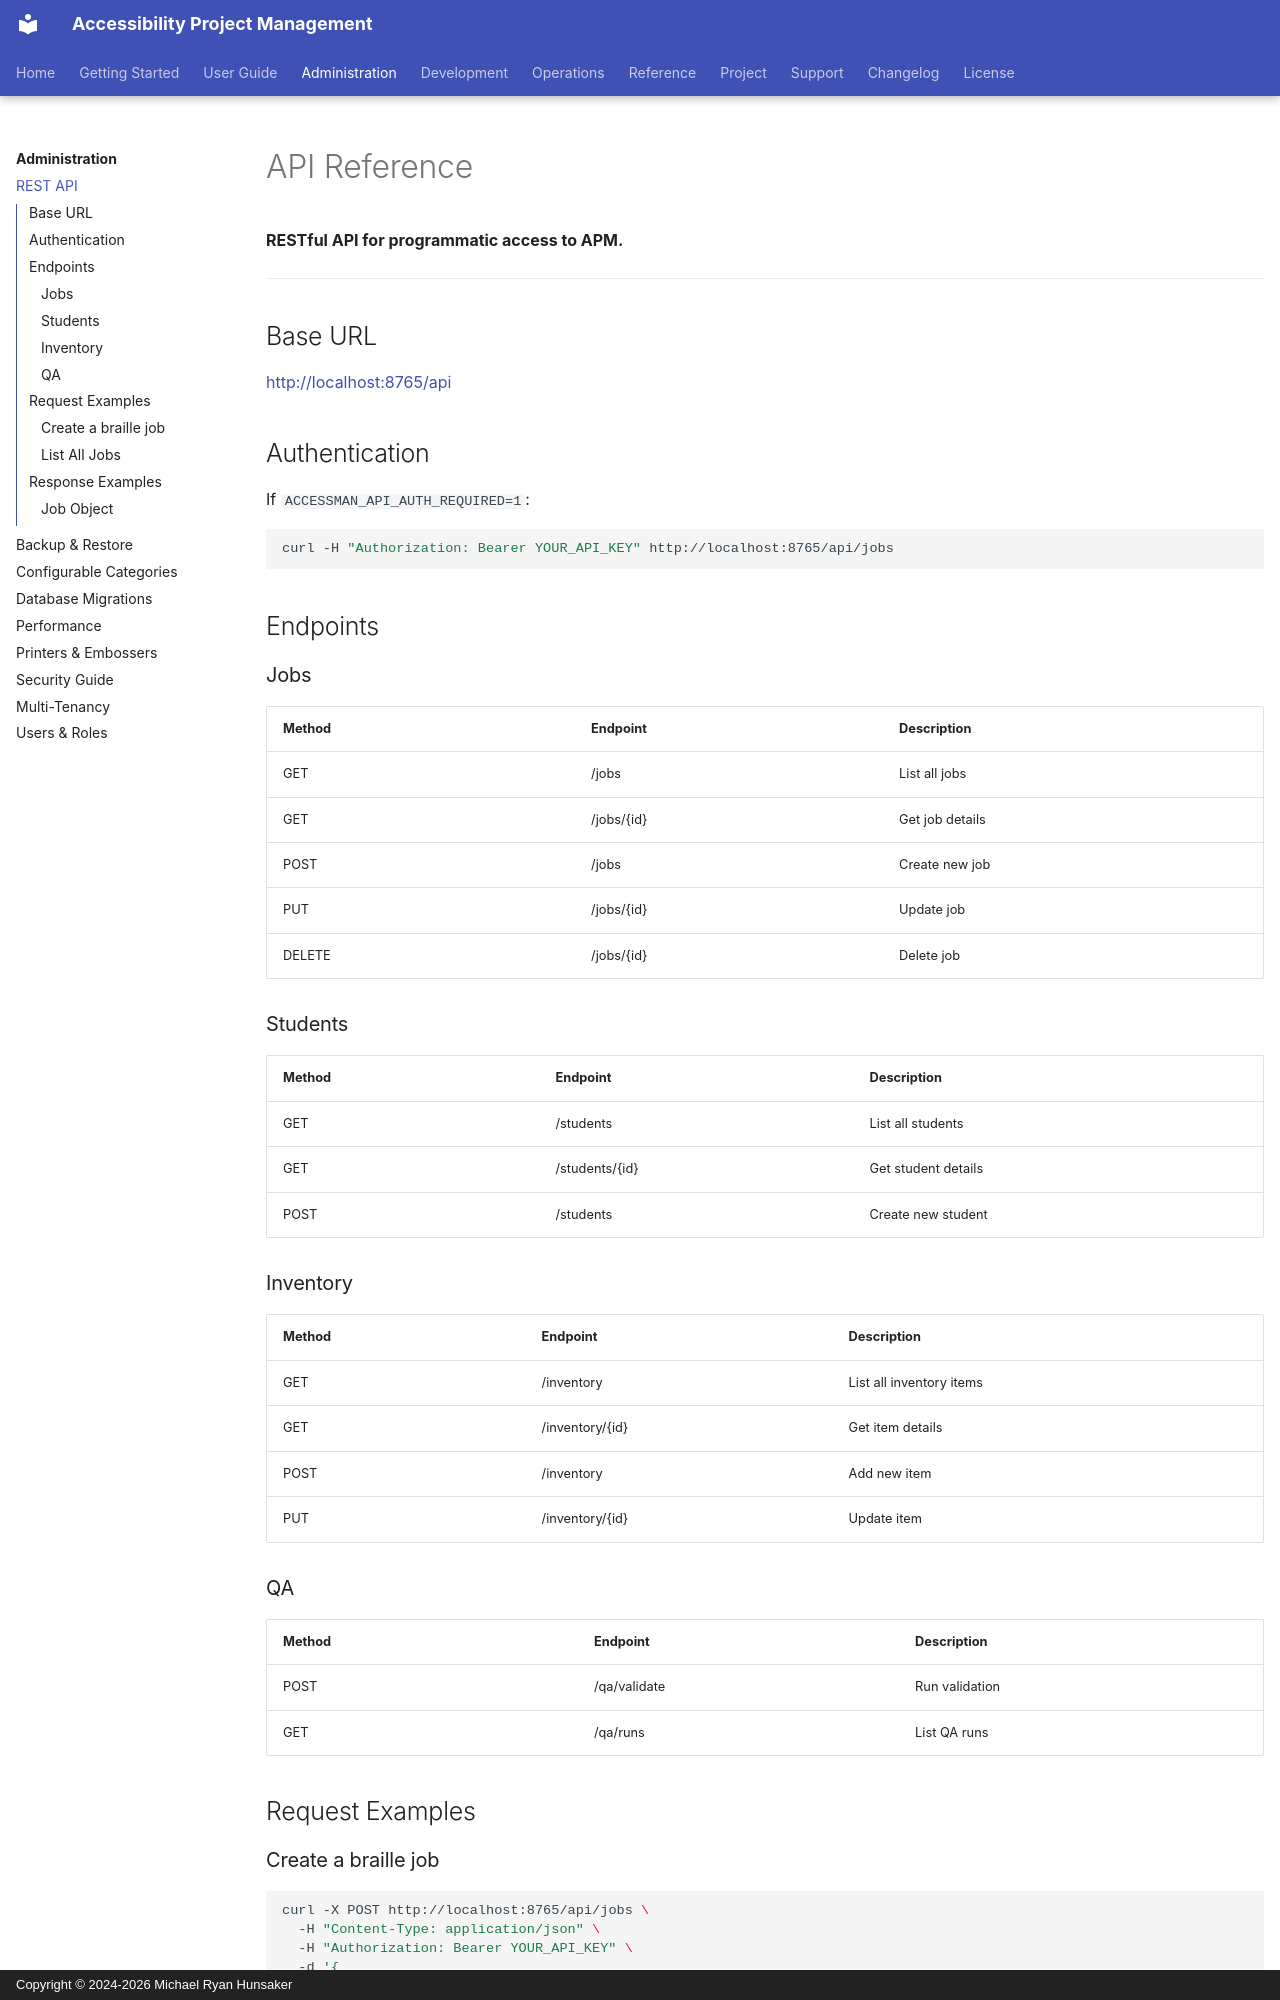

repository: mrhunsaker/AccessibilityProjectmanagement · page: administration/api/index.html · generator: mkdocs · copyright: Copyright © 2024-2026 Michael Ryan Hunsaker

# API Reference

**RESTful API for programmatic access to APM.**

---

## Base URL

<http://localhost:8765/api>

## Authentication
If `ACCESSMAN_API_AUTH_REQUIRED=1`:
```bash
curl -H "Authorization: Bearer YOUR_API_KEY" http://localhost:8765/api/jobs
```

## Endpoints

### Jobs

| Method | Endpoint | Description |
| --- | --- | --- |
| GET | /jobs | List all jobs |
| GET | /jobs/{id} | Get job details |
| POST | /jobs | Create new job |
| PUT | /jobs/{id} | Update job |
| DELETE | /jobs/{id} | Delete job |

### Students

| Method | Endpoint | Description |
| --- | --- | --- |
| GET | /students | List all students |
| GET | /students/{id} | Get student details |
| POST | /students | Create new student |

### Inventory

| Method | Endpoint | Description |
| --- | --- | --- |
| GET | /inventory | List all inventory items |
| GET | /inventory/{id} | Get item details |
| POST | /inventory | Add new item |
| PUT | /inventory/{id} | Update item |

### QA

| Method | Endpoint | Description |
| --- | --- | --- |
| POST | /qa/validate | Run validation |
| GET | /qa/runs | List QA runs |

## Request Examples
